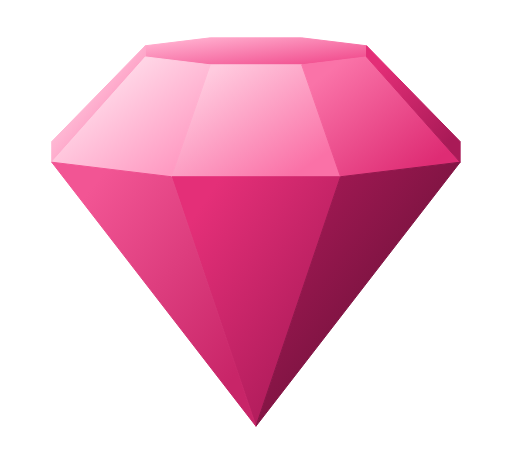
t = 0.00 s
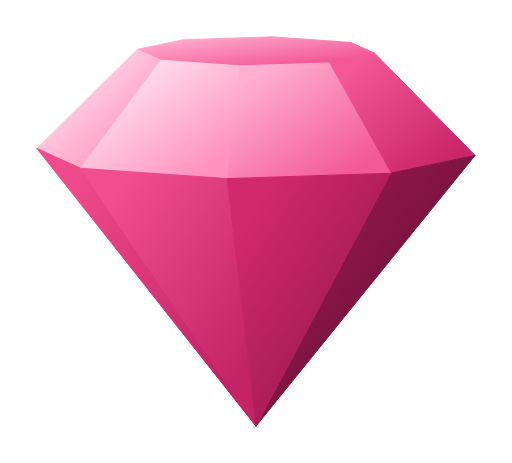
t = 1.67 s
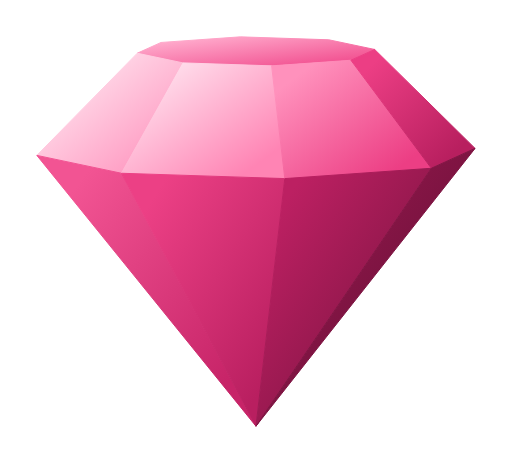
t = 3.33 s
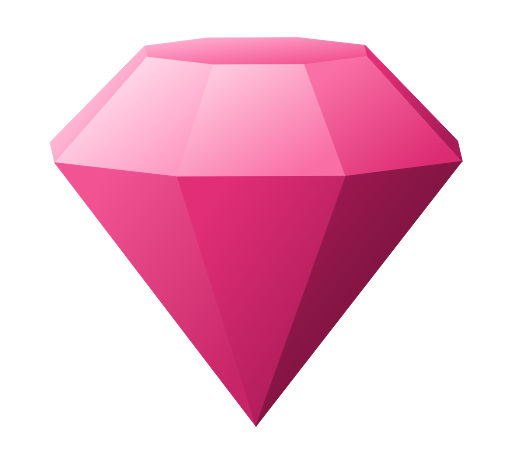
t = 5.05 s
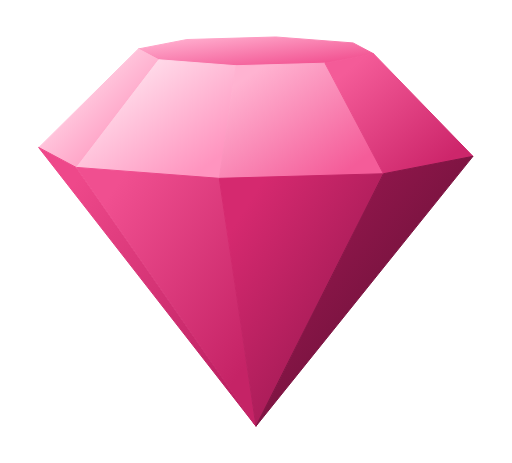
t = 6.61 s
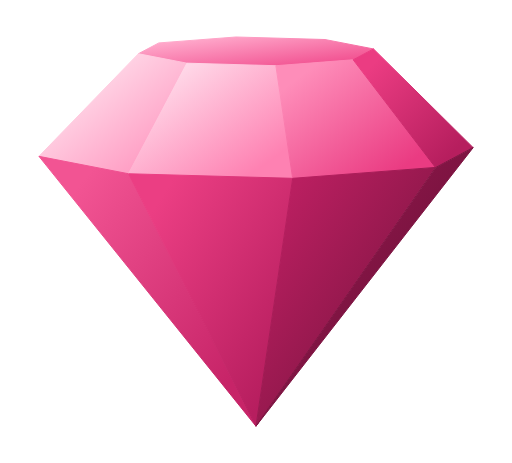
t = 8.39 s

The animated SVG that drew these frames (rendered in a browser with its animation timeline set to each time). Animation: 65 SMIL elements (animate=65); one cycle of 10.00 s, repeats indefinitely.

<svg xmlns="http://www.w3.org/2000/svg" viewBox="-277.9 -251.9 555.9 502.7">
  <defs>
    <linearGradient id="gem-g0" x1="0.1438" y1="0.1491" x2="0.8562" y2="0.8509">
      <stop offset="0" stop-color="#ffa9cb"/>
      <stop offset="1" stop-color="#f25392"/>
    </linearGradient>
    <linearGradient id="gem-g1" x1="0.1438" y1="0.1491" x2="0.8562" y2="0.8509">
      <stop offset="0" stop-color="#ffcbdf"><animate attributeName="stop-color" dur="10s" repeatCount="indefinite" calcMode="linear" keyTimes="0;0.0417;0.0833;0.125;0.1667;0.2083;0.25;0.2681;0.2917;0.3333;0.375;0.4167;0.4583;0.5;0.5417;0.5833;0.625;0.6667;0.7083;0.7319;0.75;0.7917;0.8333;0.875;0.9167;0.9583;1" values="#ffcbdf;#ffafcf;#ff91bc;#fa73a8;#f35795;#ec3e84;#e32e77;#de2c74;#d82a71;#d2286e;#d1286d;#d62970;#df2d75;#ea377f;#f04f8f;#f86aa2;#ff86b6;#ffa5c9;#ffc2da;#ffd0e3;#ffdae9;#ffe6f0;#ffe6f0;#ffe6f0;#ffe6f0;#ffe0ed;#ffcbdf"/></stop>
      <stop offset="1" stop-color="#fa71a7"><animate attributeName="stop-color" dur="10s" repeatCount="indefinite" calcMode="linear" keyTimes="0;0.0417;0.0833;0.125;0.1667;0.2083;0.25;0.2681;0.2917;0.3333;0.375;0.4167;0.4583;0.5;0.5417;0.5833;0.625;0.6667;0.7083;0.7319;0.75;0.7917;0.8333;0.875;0.9167;0.9583;1" values="#fa71a7;#f35997;#ec3e84;#de2c74;#ca2569;#b81f5f;#a91a57;#a21954;#9c1850;#94174d;#93174c;#99174f;#a41954;#b31d5c;#c42366;#d72a71;#e9357d;#f15091;#f86aa2;#fb76ab;#fd7eb0;#ff8fbb;#ff99c1;#ff9ac2;#ff93be;#ff84b4;#fa71a7"/></stop>
    </linearGradient>
    <linearGradient id="gem-g2" x1="0.1438" y1="0.1491" x2="0.8562" y2="0.8509">
      <stop offset="0" stop-color="#e42f78"><animate attributeName="stop-color" dur="10s" repeatCount="indefinite" calcMode="linear" keyTimes="0;0.0417;0.0833;0.125;0.1667;0.2083;0.2355;0.25;0.2917;0.3333;0.375;0.4167;0.4583;0.5;0.5417;0.5833;0.625;0.6667;0.7083;0.75;0.7645;0.7917;0.8333;0.875;0.9167;0.9583;1" values="#e42f78;#d2286e;#bc2062;#a51955;#9b1850;#9b1850;#9b1850;#9b1850;#9b1850;#9b1850;#9b1850;#9b1850;#9b1850;#9b1850;#9b1850;#9c1851;#b51e5e;#cb256a;#de2d75;#eb3a81;#ec4085;#ef4a8c;#f25493;#f25594;#f04e8f;#ec4085;#e42f78"/></stop>
      <stop offset="1" stop-color="#aa1a58"><animate attributeName="stop-color" dur="10s" repeatCount="indefinite" calcMode="linear" keyTimes="0;0.0417;0.0833;0.125;0.1667;0.2083;0.2355;0.25;0.2917;0.3333;0.375;0.4167;0.4583;0.5;0.5417;0.5833;0.625;0.6667;0.7083;0.75;0.7645;0.7917;0.8333;0.875;0.9167;0.9583;1" values="#aa1a58;#94174d;#7a1340;#621034;#621034;#621034;#621034;#621034;#621034;#621034;#621034;#621034;#621034;#621034;#621034;#621034;#72123c;#8c1648;#a31954;#b51e5d;#ba1f60;#c12264;#c72468;#c82568;#c42366;#b91f60;#aa1a58"/></stop>
    </linearGradient>
    <linearGradient id="gem-g3" x1="0.1438" y1="0.1491" x2="0.8562" y2="0.8509">
      <stop offset="0" stop-color="#fa73a8"><animate attributeName="stop-color" dur="10s" repeatCount="indefinite" calcMode="linear" keyTimes="0;0.0417;0.0833;0.125;0.1431;0.1667;0.2083;0.25;0.2917;0.3333;0.375;0.4167;0.4583;0.5;0.5417;0.5833;0.6069;0.625;0.6667;0.7083;0.75;0.7917;0.8333;0.875;0.9167;0.9583;1" values="#fa73a8;#f35795;#ec3e84;#e32e77;#de2c74;#d82a71;#d2286e;#d1286d;#d62970;#df2d75;#ea377f;#f04f8f;#f86aa2;#ff86b6;#ffa5c9;#ffc2da;#ffd0e3;#ffdae9;#ffe6f0;#ffe6f0;#ffe6f0;#ffe6f0;#ffe0ed;#ffcbdf;#ffafcf;#ff91bc;#fa73a8"/></stop>
      <stop offset="1" stop-color="#de2c74"><animate attributeName="stop-color" dur="10s" repeatCount="indefinite" calcMode="linear" keyTimes="0;0.0417;0.0833;0.125;0.1431;0.1667;0.2083;0.25;0.2917;0.3333;0.375;0.4167;0.4583;0.5;0.5417;0.5833;0.6069;0.625;0.6667;0.7083;0.75;0.7917;0.8333;0.875;0.9167;0.9583;1" values="#de2c74;#ca2569;#b81f5f;#a91a57;#a21954;#9c1850;#94174d;#93174c;#99174f;#a41954;#b31d5c;#c42366;#d72a71;#e9357d;#f15091;#f86aa2;#fb76ab;#fd7eb0;#ff8fbb;#ff99c1;#ff9ac2;#ff93be;#ff84b4;#fa71a7;#f35997;#ec3e84;#de2c74"/></stop>
    </linearGradient>
    <linearGradient id="gem-g4" x1="0.1438" y1="0.1491" x2="0.8562" y2="0.8509">
      <stop offset="0" stop-color="#a51955"><animate attributeName="stop-color" dur="10s" repeatCount="indefinite" calcMode="linear" keyTimes="0;0.0417;0.0833;0.1105;0.125;0.1667;0.2083;0.25;0.2917;0.3333;0.375;0.4167;0.4583;0.5;0.5417;0.5833;0.625;0.6395;0.6667;0.7083;0.75;0.7917;0.8333;0.875;0.9167;0.9583;1" values="#a51955;#9b1850;#9b1850;#9b1850;#9b1850;#9b1850;#9b1850;#9b1850;#9b1850;#9b1850;#9b1850;#9b1850;#9c1851;#b51e5e;#cb256a;#de2d75;#eb3a81;#ec4085;#ef4a8c;#f25493;#f25594;#f04e8f;#ec4085;#e42f78;#d2286e;#bc2062;#a51955"/></stop>
      <stop offset="1" stop-color="#621034"><animate attributeName="stop-color" dur="10s" repeatCount="indefinite" calcMode="linear" keyTimes="0;0.0417;0.0833;0.1105;0.125;0.1667;0.2083;0.25;0.2917;0.3333;0.375;0.4167;0.4583;0.5;0.5417;0.5833;0.625;0.6395;0.6667;0.7083;0.75;0.7917;0.8333;0.875;0.9167;0.9583;1" values="#621034;#621034;#621034;#621034;#621034;#621034;#621034;#621034;#621034;#621034;#621034;#621034;#621034;#72123c;#8c1648;#a31954;#b51e5d;#ba1f60;#c12264;#c72468;#c82568;#c42366;#b91f60;#aa1a58;#94174d;#7a1340;#621034"/></stop>
    </linearGradient>
    <linearGradient id="gem-g5" x1="0.1438" y1="0.1491" x2="0.8562" y2="0.8509">
      <stop offset="0" stop-color="#e32e77"><animate attributeName="stop-color" dur="10s" repeatCount="indefinite" calcMode="linear" keyTimes="0;0.0181;0.0417;0.0833;0.125;0.1667;0.2083;0.25;0.2917;0.3333;0.375;0.4167;0.4583;0.4819;0.5;0.5417;0.5833;0.625;0.6667;0.7083;0.75;0.7917;0.8333;0.875;0.9167;0.9583;1" values="#e32e77;#de2c74;#d82a71;#d2286e;#d1286d;#d62970;#df2d75;#ea377f;#f04f8f;#f86aa2;#ff86b6;#ffa5c9;#ffc2da;#ffd0e3;#ffdae9;#ffe6f0;#ffe6f0;#ffe6f0;#ffe6f0;#ffe0ed;#ffcbdf;#ffafcf;#ff91bc;#fa73a8;#f35795;#ec3e84;#e32e77"/></stop>
      <stop offset="1" stop-color="#a91a57"><animate attributeName="stop-color" dur="10s" repeatCount="indefinite" calcMode="linear" keyTimes="0;0.0181;0.0417;0.0833;0.125;0.1667;0.2083;0.25;0.2917;0.3333;0.375;0.4167;0.4583;0.4819;0.5;0.5417;0.5833;0.625;0.6667;0.7083;0.75;0.7917;0.8333;0.875;0.9167;0.9583;1" values="#a91a57;#a21954;#9c1850;#94174d;#93174c;#99174f;#a41954;#b31d5c;#c42366;#d72a71;#e9357d;#f15091;#f86aa2;#fb76ab;#fd7eb0;#ff8fbb;#ff99c1;#ff9ac2;#ff93be;#ff84b4;#fa71a7;#f35997;#ec3e84;#de2c74;#ca2569;#b81f5f;#a91a57"/></stop>
    </linearGradient>
    <linearGradient id="gem-g6" x1="0.1438" y1="0.1491" x2="0.8562" y2="0.8509">
      <stop offset="0" stop-color="#9b1850"><animate attributeName="stop-color" dur="10s" repeatCount="indefinite" calcMode="linear" keyTimes="0;0.0417;0.0833;0.125;0.1667;0.2083;0.25;0.2917;0.3333;0.375;0.4167;0.4583;0.5;0.5145;0.5417;0.5833;0.625;0.6667;0.7083;0.75;0.7917;0.8333;0.875;0.9167;0.9583;0.9855;1" values="#9b1850;#9b1850;#9b1850;#9b1850;#9b1850;#9b1850;#9b1850;#9b1850;#9c1851;#b51e5e;#cb256a;#de2d75;#eb3a81;#ec4085;#ef4a8c;#f25493;#f25594;#f04e8f;#ec4085;#e42f78;#d2286e;#bc2062;#a51955;#9b1850;#9b1850;#9b1850;#9b1850"/></stop>
      <stop offset="1" stop-color="#621034"><animate attributeName="stop-color" dur="10s" repeatCount="indefinite" calcMode="linear" keyTimes="0;0.0417;0.0833;0.125;0.1667;0.2083;0.25;0.2917;0.3333;0.375;0.4167;0.4583;0.5;0.5145;0.5417;0.5833;0.625;0.6667;0.7083;0.75;0.7917;0.8333;0.875;0.9167;0.9583;0.9855;1" values="#621034;#621034;#621034;#621034;#621034;#621034;#621034;#621034;#621034;#72123c;#8c1648;#a31954;#b51e5d;#ba1f60;#c12264;#c72468;#c82568;#c42366;#b91f60;#aa1a58;#94174d;#7a1340;#621034;#621034;#621034;#621034;#621034"/></stop>
    </linearGradient>
    <linearGradient id="gem-g7" x1="0.1438" y1="0.1491" x2="0.8562" y2="0.8509">
      <stop offset="0" stop-color="#d1286d"><animate attributeName="stop-color" dur="10s" repeatCount="indefinite" calcMode="linear" keyTimes="0;0.0417;0.0833;0.125;0.1667;0.2083;0.25;0.2917;0.3333;0.3569;0.375;0.4167;0.4583;0.5;0.5417;0.5833;0.625;0.6667;0.7083;0.75;0.7917;0.8333;0.875;0.8931;0.9167;0.9583;1" values="#d1286d;#d62970;#df2d75;#ea377f;#f04f8f;#f86aa2;#ff86b6;#ffa5c9;#ffc2da;#ffd0e3;#ffdae9;#ffe6f0;#ffe6f0;#ffe6f0;#ffe6f0;#ffe0ed;#ffcbdf;#ffafcf;#ff91bc;#fa73a8;#f35795;#ec3e84;#e32e77;#de2c74;#d82a71;#d2286e;#d1286d"/></stop>
      <stop offset="1" stop-color="#93174c"><animate attributeName="stop-color" dur="10s" repeatCount="indefinite" calcMode="linear" keyTimes="0;0.0417;0.0833;0.125;0.1667;0.2083;0.25;0.2917;0.3333;0.3569;0.375;0.4167;0.4583;0.5;0.5417;0.5833;0.625;0.6667;0.7083;0.75;0.7917;0.8333;0.875;0.8931;0.9167;0.9583;1" values="#93174c;#99174f;#a41954;#b31d5c;#c42366;#d72a71;#e9357d;#f15091;#f86aa2;#fb76ab;#fd7eb0;#ff8fbb;#ff99c1;#ff9ac2;#ff93be;#ff84b4;#fa71a7;#f35997;#ec3e84;#de2c74;#ca2569;#b81f5f;#a91a57;#a21954;#9c1850;#94174d;#93174c"/></stop>
    </linearGradient>
    <linearGradient id="gem-g8" x1="0.1438" y1="0.1491" x2="0.8562" y2="0.8509">
      <stop offset="0" stop-color="#9b1850"><animate attributeName="stop-color" dur="10s" repeatCount="indefinite" calcMode="linear" keyTimes="0;0.0417;0.0833;0.125;0.1667;0.2083;0.25;0.2917;0.3333;0.375;0.3895;0.4167;0.4583;0.5;0.5417;0.5833;0.625;0.6667;0.7083;0.75;0.7917;0.8333;0.8605;0.875;0.9167;0.9583;1" values="#9b1850;#9b1850;#9b1850;#9b1850;#9b1850;#9c1851;#b51e5e;#cb256a;#de2d75;#eb3a81;#ec4085;#ef4a8c;#f25493;#f25594;#f04e8f;#ec4085;#e42f78;#d2286e;#bc2062;#a51955;#9b1850;#9b1850;#9b1850;#9b1850;#9b1850;#9b1850;#9b1850"/></stop>
      <stop offset="1" stop-color="#621034"><animate attributeName="stop-color" dur="10s" repeatCount="indefinite" calcMode="linear" keyTimes="0;0.0417;0.0833;0.125;0.1667;0.2083;0.25;0.2917;0.3333;0.375;0.3895;0.4167;0.4583;0.5;0.5417;0.5833;0.625;0.6667;0.7083;0.75;0.7917;0.8333;0.8605;0.875;0.9167;0.9583;1" values="#621034;#621034;#621034;#621034;#621034;#621034;#72123c;#8c1648;#a31954;#b51e5d;#ba1f60;#c12264;#c72468;#c82568;#c42366;#b91f60;#aa1a58;#94174d;#7a1340;#621034;#621034;#621034;#621034;#621034;#621034;#621034;#621034"/></stop>
    </linearGradient>
    <linearGradient id="gem-g9" x1="0.1438" y1="0.1491" x2="0.8562" y2="0.8509">
      <stop offset="0" stop-color="#ea377f"><animate attributeName="stop-color" dur="10s" repeatCount="indefinite" calcMode="linear" keyTimes="0;0.0417;0.0833;0.125;0.1667;0.2083;0.2319;0.25;0.2917;0.3333;0.375;0.4167;0.4583;0.5;0.5417;0.5833;0.625;0.6667;0.7083;0.75;0.7681;0.7917;0.8333;0.875;0.9167;0.9583;1" values="#ea377f;#f04f8f;#f86aa2;#ff86b6;#ffa5c9;#ffc2da;#ffd0e3;#ffdae9;#ffe6f0;#ffe6f0;#ffe6f0;#ffe6f0;#ffe0ed;#ffcbdf;#ffafcf;#ff91bc;#fa73a8;#f35795;#ec3e84;#e32e77;#de2c74;#d82a71;#d2286e;#d1286d;#d62970;#df2d75;#ea377f"/></stop>
      <stop offset="1" stop-color="#b31d5c"><animate attributeName="stop-color" dur="10s" repeatCount="indefinite" calcMode="linear" keyTimes="0;0.0417;0.0833;0.125;0.1667;0.2083;0.2319;0.25;0.2917;0.3333;0.375;0.4167;0.4583;0.5;0.5417;0.5833;0.625;0.6667;0.7083;0.75;0.7681;0.7917;0.8333;0.875;0.9167;0.9583;1" values="#b31d5c;#c42366;#d72a71;#e9357d;#f15091;#f86aa2;#fb76ab;#fd7eb0;#ff8fbb;#ff99c1;#ff9ac2;#ff93be;#ff84b4;#fa71a7;#f35997;#ec3e84;#de2c74;#ca2569;#b81f5f;#a91a57;#a21954;#9c1850;#94174d;#93174c;#99174f;#a41954;#b31d5c"/></stop>
    </linearGradient>
    <linearGradient id="gem-g10" x1="0.1438" y1="0.1491" x2="0.8562" y2="0.8509">
      <stop offset="0" stop-color="#9b1850"><animate attributeName="stop-color" dur="10s" repeatCount="indefinite" calcMode="linear" keyTimes="0;0.0417;0.0833;0.125;0.1667;0.2083;0.25;0.2645;0.2917;0.3333;0.375;0.4167;0.4583;0.5;0.5417;0.5833;0.625;0.6667;0.7083;0.7355;0.75;0.7917;0.8333;0.875;0.9167;0.9583;1" values="#9b1850;#9b1850;#9c1851;#b51e5e;#cb256a;#de2d75;#eb3a81;#ec4085;#ef4a8c;#f25493;#f25594;#f04e8f;#ec4085;#e42f78;#d2286e;#bc2062;#a51955;#9b1850;#9b1850;#9b1850;#9b1850;#9b1850;#9b1850;#9b1850;#9b1850;#9b1850;#9b1850"/></stop>
      <stop offset="1" stop-color="#621034"><animate attributeName="stop-color" dur="10s" repeatCount="indefinite" calcMode="linear" keyTimes="0;0.0417;0.0833;0.125;0.1667;0.2083;0.25;0.2645;0.2917;0.3333;0.375;0.4167;0.4583;0.5;0.5417;0.5833;0.625;0.6667;0.7083;0.7355;0.75;0.7917;0.8333;0.875;0.9167;0.9583;1" values="#621034;#621034;#621034;#72123c;#8c1648;#a31954;#b51e5d;#ba1f60;#c12264;#c72468;#c82568;#c42366;#b91f60;#aa1a58;#94174d;#7a1340;#621034;#621034;#621034;#621034;#621034;#621034;#621034;#621034;#621034;#621034;#621034"/></stop>
    </linearGradient>
    <linearGradient id="gem-g11" x1="0.1438" y1="0.1491" x2="0.8562" y2="0.8509">
      <stop offset="0" stop-color="#ff86b6"><animate attributeName="stop-color" dur="10s" repeatCount="indefinite" calcMode="linear" keyTimes="0;0.0417;0.0833;0.1069;0.125;0.1667;0.2083;0.25;0.2917;0.3333;0.375;0.4167;0.4583;0.5;0.5417;0.5833;0.625;0.6431;0.6667;0.7083;0.75;0.7917;0.8333;0.875;0.9167;0.9583;1" values="#ff86b6;#ffa5c9;#ffc2da;#ffd0e3;#ffdae9;#ffe6f0;#ffe6f0;#ffe6f0;#ffe6f0;#ffe0ed;#ffcbdf;#ffafcf;#ff91bc;#fa73a8;#f35795;#ec3e84;#e32e77;#de2c74;#d82a71;#d2286e;#d1286d;#d62970;#df2d75;#ea377f;#f04f8f;#f86aa2;#ff86b6"/></stop>
      <stop offset="1" stop-color="#e9357d"><animate attributeName="stop-color" dur="10s" repeatCount="indefinite" calcMode="linear" keyTimes="0;0.0417;0.0833;0.1069;0.125;0.1667;0.2083;0.25;0.2917;0.3333;0.375;0.4167;0.4583;0.5;0.5417;0.5833;0.625;0.6431;0.6667;0.7083;0.75;0.7917;0.8333;0.875;0.9167;0.9583;1" values="#e9357d;#f15091;#f86aa2;#fb76ab;#fd7eb0;#ff8fbb;#ff99c1;#ff9ac2;#ff93be;#ff84b4;#fa71a7;#f35997;#ec3e84;#de2c74;#ca2569;#b81f5f;#a91a57;#a21954;#9c1850;#94174d;#93174c;#99174f;#a41954;#b31d5c;#c42366;#d72a71;#e9357d"/></stop>
    </linearGradient>
    <linearGradient id="gem-g12" x1="0.1438" y1="0.1491" x2="0.8562" y2="0.8509">
      <stop offset="0" stop-color="#b51e5e"><animate attributeName="stop-color" dur="10s" repeatCount="indefinite" calcMode="linear" keyTimes="0;0.0417;0.0833;0.125;0.1395;0.1667;0.2083;0.25;0.2917;0.3333;0.375;0.4167;0.4583;0.5;0.5417;0.5833;0.6105;0.625;0.6667;0.7083;0.75;0.7917;0.8333;0.875;0.9167;0.9583;1" values="#b51e5e;#cb256a;#de2d75;#eb3a81;#ec4085;#ef4a8c;#f25493;#f25594;#f04e8f;#ec4085;#e42f78;#d2286e;#bc2062;#a51955;#9b1850;#9b1850;#9b1850;#9b1850;#9b1850;#9b1850;#9b1850;#9b1850;#9b1850;#9b1850;#9b1850;#9c1851;#b51e5e"/></stop>
      <stop offset="1" stop-color="#72123c"><animate attributeName="stop-color" dur="10s" repeatCount="indefinite" calcMode="linear" keyTimes="0;0.0417;0.0833;0.125;0.1395;0.1667;0.2083;0.25;0.2917;0.3333;0.375;0.4167;0.4583;0.5;0.5417;0.5833;0.6105;0.625;0.6667;0.7083;0.75;0.7917;0.8333;0.875;0.9167;0.9583;1" values="#72123c;#8c1648;#a31954;#b51e5d;#ba1f60;#c12264;#c72468;#c82568;#c42366;#b91f60;#aa1a58;#94174d;#7a1340;#621034;#621034;#621034;#621034;#621034;#621034;#621034;#621034;#621034;#621034;#621034;#621034;#621034;#72123c"/></stop>
    </linearGradient>
    <linearGradient id="gem-g13" x1="0.1438" y1="0.1491" x2="0.8562" y2="0.8509">
      <stop offset="0" stop-color="#ffdae9"><animate attributeName="stop-color" dur="10s" repeatCount="indefinite" calcMode="linear" keyTimes="0;0.0417;0.0833;0.125;0.1667;0.2083;0.25;0.2917;0.3333;0.375;0.4167;0.4583;0.5;0.5181;0.5417;0.5833;0.625;0.6667;0.7083;0.75;0.7917;0.8333;0.875;0.9167;0.9583;0.9819;1" values="#ffdae9;#ffe6f0;#ffe6f0;#ffe6f0;#ffe6f0;#ffe0ed;#ffcbdf;#ffafcf;#ff91bc;#fa73a8;#f35795;#ec3e84;#e32e77;#de2c74;#d82a71;#d2286e;#d1286d;#d62970;#df2d75;#ea377f;#f04f8f;#f86aa2;#ff86b6;#ffa5c9;#ffc2da;#ffd0e3;#ffdae9"/></stop>
      <stop offset="1" stop-color="#fd7eb0"><animate attributeName="stop-color" dur="10s" repeatCount="indefinite" calcMode="linear" keyTimes="0;0.0417;0.0833;0.125;0.1667;0.2083;0.25;0.2917;0.3333;0.375;0.4167;0.4583;0.5;0.5181;0.5417;0.5833;0.625;0.6667;0.7083;0.75;0.7917;0.8333;0.875;0.9167;0.9583;0.9819;1" values="#fd7eb0;#ff8fbb;#ff99c1;#ff9ac2;#ff93be;#ff84b4;#fa71a7;#f35997;#ec3e84;#de2c74;#ca2569;#b81f5f;#a91a57;#a21954;#9c1850;#94174d;#93174c;#99174f;#a41954;#b31d5c;#c42366;#d72a71;#e9357d;#f15091;#f86aa2;#fb76ab;#fd7eb0"/></stop>
    </linearGradient>
    <linearGradient id="gem-g14" x1="0.1438" y1="0.1491" x2="0.8562" y2="0.8509">
      <stop offset="0" stop-color="#eb3a81"><animate attributeName="stop-color" dur="10s" repeatCount="indefinite" calcMode="linear" keyTimes="0;0.0145;0.0417;0.0833;0.125;0.1667;0.2083;0.25;0.2917;0.3333;0.375;0.4167;0.4583;0.4855;0.5;0.5417;0.5833;0.625;0.6667;0.7083;0.75;0.7917;0.8333;0.875;0.9167;0.9583;1" values="#eb3a81;#ec4085;#ef4a8c;#f25493;#f25594;#f04e8f;#ec4085;#e42f78;#d2286e;#bc2062;#a51955;#9b1850;#9b1850;#9b1850;#9b1850;#9b1850;#9b1850;#9b1850;#9b1850;#9b1850;#9b1850;#9b1850;#9c1851;#b51e5e;#cb256a;#de2d75;#eb3a81"/></stop>
      <stop offset="1" stop-color="#b51e5d"><animate attributeName="stop-color" dur="10s" repeatCount="indefinite" calcMode="linear" keyTimes="0;0.0145;0.0417;0.0833;0.125;0.1667;0.2083;0.25;0.2917;0.3333;0.375;0.4167;0.4583;0.4855;0.5;0.5417;0.5833;0.625;0.6667;0.7083;0.75;0.7917;0.8333;0.875;0.9167;0.9583;1" values="#b51e5d;#ba1f60;#c12264;#c72468;#c82568;#c42366;#b91f60;#aa1a58;#94174d;#7a1340;#621034;#621034;#621034;#621034;#621034;#621034;#621034;#621034;#621034;#621034;#621034;#621034;#621034;#72123c;#8c1648;#a31954;#b51e5d"/></stop>
    </linearGradient>
    <linearGradient id="gem-g15" x1="0.1438" y1="0.1491" x2="0.8562" y2="0.8509">
      <stop offset="0" stop-color="#ffe6f0"><animate attributeName="stop-color" dur="10s" repeatCount="indefinite" calcMode="linear" keyTimes="0;0.0417;0.0833;0.125;0.1667;0.2083;0.25;0.2917;0.3333;0.375;0.3931;0.4167;0.4583;0.5;0.5417;0.5833;0.625;0.6667;0.7083;0.75;0.7917;0.8333;0.8569;0.875;0.9167;0.9583;1" values="#ffe6f0;#ffe6f0;#ffe0ed;#ffcbdf;#ffafcf;#ff91bc;#fa73a8;#f35795;#ec3e84;#e32e77;#de2c74;#d82a71;#d2286e;#d1286d;#d62970;#df2d75;#ea377f;#f04f8f;#f86aa2;#ff86b6;#ffa5c9;#ffc2da;#ffd0e3;#ffdae9;#ffe6f0;#ffe6f0;#ffe6f0"/></stop>
      <stop offset="1" stop-color="#ff9ac2"><animate attributeName="stop-color" dur="10s" repeatCount="indefinite" calcMode="linear" keyTimes="0;0.0417;0.0833;0.125;0.1667;0.2083;0.25;0.2917;0.3333;0.375;0.3931;0.4167;0.4583;0.5;0.5417;0.5833;0.625;0.6667;0.7083;0.75;0.7917;0.8333;0.8569;0.875;0.9167;0.9583;1" values="#ff9ac2;#ff93be;#ff84b4;#fa71a7;#f35997;#ec3e84;#de2c74;#ca2569;#b81f5f;#a91a57;#a21954;#9c1850;#94174d;#93174c;#99174f;#a41954;#b31d5c;#c42366;#d72a71;#e9357d;#f15091;#f86aa2;#fb76ab;#fd7eb0;#ff8fbb;#ff99c1;#ff9ac2"/></stop>
    </linearGradient>
    <linearGradient id="gem-g16" x1="0.1438" y1="0.1491" x2="0.8562" y2="0.8509">
      <stop offset="0" stop-color="#f25594"><animate attributeName="stop-color" dur="10s" repeatCount="indefinite" calcMode="linear" keyTimes="0;0.0417;0.0833;0.125;0.1667;0.2083;0.25;0.2917;0.3333;0.3605;0.375;0.4167;0.4583;0.5;0.5417;0.5833;0.625;0.6667;0.7083;0.75;0.7917;0.8333;0.875;0.8895;0.9167;0.9583;1" values="#f25594;#f04e8f;#ec4085;#e42f78;#d2286e;#bc2062;#a51955;#9b1850;#9b1850;#9b1850;#9b1850;#9b1850;#9b1850;#9b1850;#9b1850;#9b1850;#9b1850;#9b1850;#9c1851;#b51e5e;#cb256a;#de2d75;#eb3a81;#ec4085;#ef4a8c;#f25493;#f25594"/></stop>
      <stop offset="1" stop-color="#c82568"><animate attributeName="stop-color" dur="10s" repeatCount="indefinite" calcMode="linear" keyTimes="0;0.0417;0.0833;0.125;0.1667;0.2083;0.25;0.2917;0.3333;0.3605;0.375;0.4167;0.4583;0.5;0.5417;0.5833;0.625;0.6667;0.7083;0.75;0.7917;0.8333;0.875;0.8895;0.9167;0.9583;1" values="#c82568;#c42366;#b91f60;#aa1a58;#94174d;#7a1340;#621034;#621034;#621034;#621034;#621034;#621034;#621034;#621034;#621034;#621034;#621034;#621034;#621034;#72123c;#8c1648;#a31954;#b51e5d;#ba1f60;#c12264;#c72468;#c82568"/></stop>
    </linearGradient>
  </defs>
  <path fill="url(#gem-g0)" stroke="url(#gem-g0)" stroke-width="1" stroke-linejoin="round" vector-effect="non-scaling-stroke" d="M49.7 -181.5 L120.1 -190.1 L120.1 -202.2 L49.7 -210.8 L-49.7 -210.8 L-120.1 -202.2 L-120.1 -190.1 L-49.7 -181.5 Z"><animate attributeName="d" dur="10s" repeatCount="indefinite" calcMode="linear" values="M49.7 -181.5 L120.1 -190.1 L120.1 -202.2 L49.7 -210.8 L-49.7 -210.8 L-120.1 -202.2 L-120.1 -190.1 L-49.7 -181.5 Z;M79.1 -183.6 L128.9 -194.1 L103.1 -205.8 L17 -211.9 L-79.1 -208.7 L-128.9 -198.2 L-103.1 -186.5 L-17 -180.4 Z;M103.1 -186.5 L128.9 -198.2 L79.1 -208.7 L-17 -211.9 L-103.1 -205.8 L-128.9 -194.1 L-79.1 -183.6 L17 -180.4 Z;M120.1 -190.1 L120.1 -202.2 L49.7 -210.8 L-49.7 -210.8 L-120.1 -202.2 L-120.1 -190.1 L-49.7 -181.5 L49.7 -181.5 Z;M128.9 -194.1 L103.1 -205.8 L17 -211.9 L-79.1 -208.7 L-128.9 -198.2 L-103.1 -186.5 L-17 -180.4 L79.1 -183.6 Z;M128.9 -198.2 L79.1 -208.7 L-17 -211.9 L-103.1 -205.8 L-128.9 -194.1 L-79.1 -183.6 L17 -180.4 L103.1 -186.5 Z;M120.1 -202.2 L49.7 -210.8 L-49.7 -210.8 L-120.1 -202.2 L-120.1 -190.1 L-49.7 -181.5 L49.7 -181.5 L120.1 -190.1 Z;M103.1 -205.8 L17 -211.9 L-79.1 -208.7 L-128.9 -198.2 L-103.1 -186.5 L-17 -180.4 L79.1 -183.6 L128.9 -194.1 Z;M79.1 -208.7 L-17 -211.9 L-103.1 -205.8 L-128.9 -194.1 L-79.1 -183.6 L17 -180.4 L103.1 -186.5 L128.9 -198.2 Z;M49.7 -210.8 L-49.7 -210.8 L-120.1 -202.2 L-120.1 -190.1 L-49.7 -181.5 L49.7 -181.5 L120.1 -190.1 L120.1 -202.2 Z;M17 -211.9 L-79.1 -208.7 L-128.9 -198.2 L-103.1 -186.5 L-17 -180.4 L79.1 -183.6 L128.9 -194.1 L103.1 -205.8 Z;M-17 -211.9 L-103.1 -205.8 L-128.9 -194.1 L-79.1 -183.6 L17 -180.4 L103.1 -186.5 L128.9 -198.2 L79.1 -208.7 Z;M-49.7 -210.8 L-120.1 -202.2 L-120.1 -190.1 L-49.7 -181.5 L49.7 -181.5 L120.1 -190.1 L120.1 -202.2 L49.7 -210.8 Z;M-79.1 -208.7 L-128.9 -198.2 L-103.1 -186.5 L-17 -180.4 L79.1 -183.6 L128.9 -194.1 L103.1 -205.8 L17 -211.9 Z;M-103.1 -205.8 L-128.9 -194.1 L-79.1 -183.6 L17 -180.4 L103.1 -186.5 L128.9 -198.2 L79.1 -208.7 L-17 -211.9 Z;M-120.1 -202.2 L-120.1 -190.1 L-49.7 -181.5 L49.7 -181.5 L120.1 -190.1 L120.1 -202.2 L49.7 -210.8 L-49.7 -210.8 Z;M-128.9 -198.2 L-103.1 -186.5 L-17 -180.4 L79.1 -183.6 L128.9 -194.1 L103.1 -205.8 L17 -211.9 L-79.1 -208.7 Z;M-128.9 -194.1 L-79.1 -183.6 L17 -180.4 L103.1 -186.5 L128.9 -198.2 L79.1 -208.7 L-17 -211.9 L-103.1 -205.8 Z;M-120.1 -190.1 L-49.7 -181.5 L49.7 -181.5 L120.1 -190.1 L120.1 -202.2 L49.7 -210.8 L-49.7 -210.8 L-120.1 -202.2 Z;M-103.1 -186.5 L-17 -180.4 L79.1 -183.6 L128.9 -194.1 L103.1 -205.8 L17 -211.9 L-79.1 -208.7 L-128.9 -198.2 Z;M-79.1 -183.6 L17 -180.4 L103.1 -186.5 L128.9 -198.2 L79.1 -208.7 L-17 -211.9 L-103.1 -205.8 L-128.9 -194.1 Z;M-49.7 -181.5 L49.7 -181.5 L120.1 -190.1 L120.1 -202.2 L49.7 -210.8 L-49.7 -210.8 L-120.1 -202.2 L-120.1 -190.1 Z;M-17 -180.4 L79.1 -183.6 L128.9 -194.1 L103.1 -205.8 L17 -211.9 L-79.1 -208.7 L-128.9 -198.2 L-103.1 -186.5 Z;M17 -180.4 L103.1 -186.5 L128.9 -198.2 L79.1 -208.7 L-17 -211.9 L-103.1 -205.8 L-128.9 -194.1 L-79.1 -183.6 Z;M49.7 -181.5 L120.1 -190.1 L120.1 -202.2 L49.7 -210.8 L-49.7 -210.8 L-120.1 -202.2 L-120.1 -190.1 L-49.7 -181.5 Z"/></path>
  <path fill="url(#gem-g1)" stroke="url(#gem-g1)" stroke-width="1" stroke-linejoin="round" vector-effect="non-scaling-stroke" d="M-49.7 -181.5 L49.7 -181.5 L91.8 -60 L-91.8 -60 Z"><animate attributeName="d" dur="10s" repeatCount="indefinite" calcMode="linear" keyTimes="0;0.0417;0.0833;0.125;0.1667;0.2083;0.25;0.2681;0.2917;0.3333;0.375;0.4167;0.4583;0.5;0.5417;0.5833;0.625;0.6667;0.7083;0.7319;0.75;0.7917;0.8333;0.875;0.9167;0.9583;1" values="M-49.7 -181.5 L49.7 -181.5 L91.8 -60 L-91.8 -60 Z;M-17 -180.4 L79.1 -183.6 L146.1 -63.8 L-31.3 -58 Z;M17 -180.4 L103.1 -186.5 L190.4 -69.2 L31.3 -58 Z;M49.7 -181.5 L120.1 -190.1 L221.7 -75.8 L91.8 -60 Z;M79.1 -183.6 L128.9 -194.1 L237.9 -83.2 L146.1 -63.8 Z;M103.1 -186.5 L128.9 -198.2 L237.9 -90.8 L190.4 -69.2 Z;M120.1 -190.1 L120.1 -202.2 L221.7 -98.2 L221.7 -75.8 Z;M125 -191.8 L113.7 -203.8 L209.9 -101.2 L230.7 -78.9 Z;M125 -191.8 L113.7 -203.8 L209.9 -101.2 L230.7 -78.9 Z;M125 -191.8 L113.7 -203.8 L209.9 -101.2 L230.7 -78.9 Z;M125 -191.8 L113.7 -203.8 L209.9 -101.2 L230.7 -78.9 Z;M125 -191.8 L113.7 -203.8 L209.9 -101.2 L230.7 -78.9 Z;M125 -191.8 L113.7 -203.8 L209.9 -101.2 L230.7 -78.9 Z;M125 -191.8 L113.7 -203.8 L209.9 -101.2 L230.7 -78.9 Z;M-113.7 -203.8 L-125 -191.8 L-230.7 -78.9 L-209.9 -101.2 Z;M-113.7 -203.8 L-125 -191.8 L-230.7 -78.9 L-209.9 -101.2 Z;M-113.7 -203.8 L-125 -191.8 L-230.7 -78.9 L-209.9 -101.2 Z;M-113.7 -203.8 L-125 -191.8 L-230.7 -78.9 L-209.9 -101.2 Z;M-113.7 -203.8 L-125 -191.8 L-230.7 -78.9 L-209.9 -101.2 Z;M-113.7 -203.8 L-125 -191.8 L-230.7 -78.9 L-209.9 -101.2 Z;M-120.1 -202.2 L-120.1 -190.1 L-221.7 -75.8 L-221.7 -98.2 Z;M-128.9 -198.2 L-103.1 -186.5 L-190.4 -69.2 L-237.9 -90.8 Z;M-128.9 -194.1 L-79.1 -183.6 L-146.1 -63.8 L-237.9 -83.2 Z;M-120.1 -190.1 L-49.7 -181.5 L-91.8 -60 L-221.7 -75.8 Z;M-103.1 -186.5 L-17 -180.4 L-31.3 -58 L-190.4 -69.2 Z;M-79.1 -183.6 L17 -180.4 L31.3 -58 L-146.1 -63.8 Z;M-49.7 -181.5 L49.7 -181.5 L91.8 -60 L-91.8 -60 Z"/><animate attributeName="visibility" dur="10s" repeatCount="indefinite" calcMode="discrete" keyTimes="0;0.2681;0.7319;1" values="visible;hidden;visible;visible"/></path>
  <path fill="url(#gem-g2)" stroke="url(#gem-g2)" stroke-width="1" stroke-linejoin="round" vector-effect="non-scaling-stroke" d="M-91.8 -60 L91.8 -60 L0 210.8 Z"><animate attributeName="d" dur="10s" repeatCount="indefinite" calcMode="linear" keyTimes="0;0.0417;0.0833;0.125;0.1667;0.2083;0.2355;0.25;0.2917;0.3333;0.375;0.4167;0.4583;0.5;0.5417;0.5833;0.625;0.6667;0.7083;0.75;0.7645;0.7917;0.8333;0.875;0.9167;0.9583;1" values="M-91.8 -60 L91.8 -60 L0 210.8 Z;M-31.3 -58 L146.1 -63.8 L0 210.8 Z;M31.3 -58 L190.4 -69.2 L0 210.8 Z;M91.8 -60 L221.7 -75.8 L0 210.8 Z;M146.1 -63.8 L237.9 -83.2 L0 210.8 Z;M190.4 -69.2 L237.9 -90.8 L0 210.8 Z;M212.5 -73.4 L229.2 -95.7 L0 210.8 Z;M212.5 -73.4 L229.2 -95.7 L0 210.8 Z;M212.5 -73.4 L229.2 -95.7 L0 210.8 Z;M212.5 -73.4 L229.2 -95.7 L0 210.8 Z;M212.5 -73.4 L229.2 -95.7 L0 210.8 Z;M212.5 -73.4 L229.2 -95.7 L0 210.8 Z;M212.5 -73.4 L229.2 -95.7 L0 210.8 Z;M212.5 -73.4 L229.2 -95.7 L0 210.8 Z;M-229.2 -95.7 L-212.5 -73.4 L0 210.8 Z;M-229.2 -95.7 L-212.5 -73.4 L0 210.8 Z;M-229.2 -95.7 L-212.5 -73.4 L0 210.8 Z;M-229.2 -95.7 L-212.5 -73.4 L0 210.8 Z;M-229.2 -95.7 L-212.5 -73.4 L0 210.8 Z;M-229.2 -95.7 L-212.5 -73.4 L0 210.8 Z;M-229.2 -95.7 L-212.5 -73.4 L0 210.8 Z;M-237.9 -90.8 L-190.4 -69.2 L0 210.8 Z;M-237.9 -83.2 L-146.1 -63.8 L0 210.8 Z;M-221.7 -75.8 L-91.8 -60 L0 210.8 Z;M-190.4 -69.2 L-31.3 -58 L0 210.8 Z;M-146.1 -63.8 L31.3 -58 L0 210.8 Z;M-91.8 -60 L91.8 -60 L0 210.8 Z"/><animate attributeName="visibility" dur="10s" repeatCount="indefinite" calcMode="discrete" keyTimes="0;0.2355;0.7645;1" values="visible;hidden;visible;visible"/></path>
  <path fill="url(#gem-g3)" stroke="url(#gem-g3)" stroke-width="1" stroke-linejoin="round" vector-effect="non-scaling-stroke" d="M49.7 -181.5 L120.1 -190.1 L221.7 -75.8 L91.8 -60 Z"><animate attributeName="d" dur="10s" repeatCount="indefinite" calcMode="linear" keyTimes="0;0.0417;0.0833;0.125;0.1431;0.1667;0.2083;0.25;0.2917;0.3333;0.375;0.4167;0.4583;0.5;0.5417;0.5833;0.6069;0.625;0.6667;0.7083;0.75;0.7917;0.8333;0.875;0.9167;0.9583;1" values="M49.7 -181.5 L120.1 -190.1 L221.7 -75.8 L91.8 -60 Z;M79.1 -183.6 L128.9 -194.1 L237.9 -83.2 L146.1 -63.8 Z;M103.1 -186.5 L128.9 -198.2 L237.9 -90.8 L190.4 -69.2 Z;M120.1 -190.1 L120.1 -202.2 L221.7 -98.2 L221.7 -75.8 Z;M125 -191.8 L113.7 -203.8 L209.9 -101.2 L230.7 -78.9 Z;M125 -191.8 L113.7 -203.8 L209.9 -101.2 L230.7 -78.9 Z;M125 -191.8 L113.7 -203.8 L209.9 -101.2 L230.7 -78.9 Z;M125 -191.8 L113.7 -203.8 L209.9 -101.2 L230.7 -78.9 Z;M125 -191.8 L113.7 -203.8 L209.9 -101.2 L230.7 -78.9 Z;M125 -191.8 L113.7 -203.8 L209.9 -101.2 L230.7 -78.9 Z;M125 -191.8 L113.7 -203.8 L209.9 -101.2 L230.7 -78.9 Z;M-113.7 -203.8 L-125 -191.8 L-230.7 -78.9 L-209.9 -101.2 Z;M-113.7 -203.8 L-125 -191.8 L-230.7 -78.9 L-209.9 -101.2 Z;M-113.7 -203.8 L-125 -191.8 L-230.7 -78.9 L-209.9 -101.2 Z;M-113.7 -203.8 L-125 -191.8 L-230.7 -78.9 L-209.9 -101.2 Z;M-113.7 -203.8 L-125 -191.8 L-230.7 -78.9 L-209.9 -101.2 Z;M-113.7 -203.8 L-125 -191.8 L-230.7 -78.9 L-209.9 -101.2 Z;M-120.1 -202.2 L-120.1 -190.1 L-221.7 -75.8 L-221.7 -98.2 Z;M-128.9 -198.2 L-103.1 -186.5 L-190.4 -69.2 L-237.9 -90.8 Z;M-128.9 -194.1 L-79.1 -183.6 L-146.1 -63.8 L-237.9 -83.2 Z;M-120.1 -190.1 L-49.7 -181.5 L-91.8 -60 L-221.7 -75.8 Z;M-103.1 -186.5 L-17 -180.4 L-31.3 -58 L-190.4 -69.2 Z;M-79.1 -183.6 L17 -180.4 L31.3 -58 L-146.1 -63.8 Z;M-49.7 -181.5 L49.7 -181.5 L91.8 -60 L-91.8 -60 Z;M-17 -180.4 L79.1 -183.6 L146.1 -63.8 L-31.3 -58 Z;M17 -180.4 L103.1 -186.5 L190.4 -69.2 L31.3 -58 Z;M49.7 -181.5 L120.1 -190.1 L221.7 -75.8 L91.8 -60 Z"/><animate attributeName="visibility" dur="10s" repeatCount="indefinite" calcMode="discrete" keyTimes="0;0.1431;0.6069;1" values="visible;hidden;visible;visible"/></path>
  <path fill="url(#gem-g4)" stroke="url(#gem-g4)" stroke-width="1" stroke-linejoin="round" vector-effect="non-scaling-stroke" d="M91.8 -60 L221.7 -75.8 L0 210.8 Z"><animate attributeName="d" dur="10s" repeatCount="indefinite" calcMode="linear" keyTimes="0;0.0417;0.0833;0.1105;0.125;0.1667;0.2083;0.25;0.2917;0.3333;0.375;0.4167;0.4583;0.5;0.5417;0.5833;0.625;0.6395;0.6667;0.7083;0.75;0.7917;0.8333;0.875;0.9167;0.9583;1" values="M91.8 -60 L221.7 -75.8 L0 210.8 Z;M146.1 -63.8 L237.9 -83.2 L0 210.8 Z;M190.4 -69.2 L237.9 -90.8 L0 210.8 Z;M212.5 -73.4 L229.2 -95.7 L0 210.8 Z;M212.5 -73.4 L229.2 -95.7 L0 210.8 Z;M212.5 -73.4 L229.2 -95.7 L0 210.8 Z;M212.5 -73.4 L229.2 -95.7 L0 210.8 Z;M212.5 -73.4 L229.2 -95.7 L0 210.8 Z;M212.5 -73.4 L229.2 -95.7 L0 210.8 Z;M212.5 -73.4 L229.2 -95.7 L0 210.8 Z;M212.5 -73.4 L229.2 -95.7 L0 210.8 Z;M-229.2 -95.7 L-212.5 -73.4 L0 210.8 Z;M-229.2 -95.7 L-212.5 -73.4 L0 210.8 Z;M-229.2 -95.7 L-212.5 -73.4 L0 210.8 Z;M-229.2 -95.7 L-212.5 -73.4 L0 210.8 Z;M-229.2 -95.7 L-212.5 -73.4 L0 210.8 Z;M-229.2 -95.7 L-212.5 -73.4 L0 210.8 Z;M-229.2 -95.7 L-212.5 -73.4 L0 210.8 Z;M-237.9 -90.8 L-190.4 -69.2 L0 210.8 Z;M-237.9 -83.2 L-146.1 -63.8 L0 210.8 Z;M-221.7 -75.8 L-91.8 -60 L0 210.8 Z;M-190.4 -69.2 L-31.3 -58 L0 210.8 Z;M-146.1 -63.8 L31.3 -58 L0 210.8 Z;M-91.8 -60 L91.8 -60 L0 210.8 Z;M-31.3 -58 L146.1 -63.8 L0 210.8 Z;M31.3 -58 L190.4 -69.2 L0 210.8 Z;M91.8 -60 L221.7 -75.8 L0 210.8 Z"/><animate attributeName="visibility" dur="10s" repeatCount="indefinite" calcMode="discrete" keyTimes="0;0.1105;0.6395;1" values="visible;hidden;visible;visible"/></path>
  <path fill="url(#gem-g5)" stroke="url(#gem-g5)" stroke-width="1" stroke-linejoin="round" vector-effect="non-scaling-stroke" d="M120.1 -190.1 L120.1 -202.2 L221.7 -98.2 L221.7 -75.8 Z"><animate attributeName="d" dur="10s" repeatCount="indefinite" calcMode="linear" keyTimes="0;0.0181;0.0417;0.0833;0.125;0.1667;0.2083;0.25;0.2917;0.3333;0.375;0.4167;0.4583;0.4819;0.5;0.5417;0.5833;0.625;0.6667;0.7083;0.75;0.7917;0.8333;0.875;0.9167;0.9583;1" values="M120.1 -190.1 L120.1 -202.2 L221.7 -98.2 L221.7 -75.8 Z;M125 -191.8 L113.7 -203.8 L209.9 -101.2 L230.7 -78.9 Z;M125 -191.8 L113.7 -203.8 L209.9 -101.2 L230.7 -78.9 Z;M125 -191.8 L113.7 -203.8 L209.9 -101.2 L230.7 -78.9 Z;M125 -191.8 L113.7 -203.8 L209.9 -101.2 L230.7 -78.9 Z;M125 -191.8 L113.7 -203.8 L209.9 -101.2 L230.7 -78.9 Z;M125 -191.8 L113.7 -203.8 L209.9 -101.2 L230.7 -78.9 Z;M125 -191.8 L113.7 -203.8 L209.9 -101.2 L230.7 -78.9 Z;M-113.7 -203.8 L-125 -191.8 L-230.7 -78.9 L-209.9 -101.2 Z;M-113.7 -203.8 L-125 -191.8 L-230.7 -78.9 L-209.9 -101.2 Z;M-113.7 -203.8 L-125 -191.8 L-230.7 -78.9 L-209.9 -101.2 Z;M-113.7 -203.8 L-125 -191.8 L-230.7 -78.9 L-209.9 -101.2 Z;M-113.7 -203.8 L-125 -191.8 L-230.7 -78.9 L-209.9 -101.2 Z;M-113.7 -203.8 L-125 -191.8 L-230.7 -78.9 L-209.9 -101.2 Z;M-120.1 -202.2 L-120.1 -190.1 L-221.7 -75.8 L-221.7 -98.2 Z;M-128.9 -198.2 L-103.1 -186.5 L-190.4 -69.2 L-237.9 -90.8 Z;M-128.9 -194.1 L-79.1 -183.6 L-146.1 -63.8 L-237.9 -83.2 Z;M-120.1 -190.1 L-49.7 -181.5 L-91.8 -60 L-221.7 -75.8 Z;M-103.1 -186.5 L-17 -180.4 L-31.3 -58 L-190.4 -69.2 Z;M-79.1 -183.6 L17 -180.4 L31.3 -58 L-146.1 -63.8 Z;M-49.7 -181.5 L49.7 -181.5 L91.8 -60 L-91.8 -60 Z;M-17 -180.4 L79.1 -183.6 L146.1 -63.8 L-31.3 -58 Z;M17 -180.4 L103.1 -186.5 L190.4 -69.2 L31.3 -58 Z;M49.7 -181.5 L120.1 -190.1 L221.7 -75.8 L91.8 -60 Z;M79.1 -183.6 L128.9 -194.1 L237.9 -83.2 L146.1 -63.8 Z;M103.1 -186.5 L128.9 -198.2 L237.9 -90.8 L190.4 -69.2 Z;M120.1 -190.1 L120.1 -202.2 L221.7 -98.2 L221.7 -75.8 Z"/><animate attributeName="visibility" dur="10s" repeatCount="indefinite" calcMode="discrete" keyTimes="0;0.0181;0.4819;1" values="visible;hidden;visible;visible"/></path>
  <path fill="url(#gem-g6)" stroke="url(#gem-g6)" stroke-width="1" stroke-linejoin="round" vector-effect="non-scaling-stroke" d="M212.5 -73.4 L229.2 -95.7 L0 210.8 Z" visibility="hidden"><animate attributeName="d" dur="10s" repeatCount="indefinite" calcMode="linear" keyTimes="0;0.0417;0.0833;0.125;0.1667;0.2083;0.25;0.2917;0.3333;0.375;0.4167;0.4583;0.5;0.5145;0.5417;0.5833;0.625;0.6667;0.7083;0.75;0.7917;0.8333;0.875;0.9167;0.9583;0.9855;1" values="M212.5 -73.4 L229.2 -95.7 L0 210.8 Z;M212.5 -73.4 L229.2 -95.7 L0 210.8 Z;M212.5 -73.4 L229.2 -95.7 L0 210.8 Z;M212.5 -73.4 L229.2 -95.7 L0 210.8 Z;M212.5 -73.4 L229.2 -95.7 L0 210.8 Z;M212.5 -73.4 L229.2 -95.7 L0 210.8 Z;M212.5 -73.4 L229.2 -95.7 L0 210.8 Z;M-229.2 -95.7 L-212.5 -73.4 L0 210.8 Z;M-229.2 -95.7 L-212.5 -73.4 L0 210.8 Z;M-229.2 -95.7 L-212.5 -73.4 L0 210.8 Z;M-229.2 -95.7 L-212.5 -73.4 L0 210.8 Z;M-229.2 -95.7 L-212.5 -73.4 L0 210.8 Z;M-229.2 -95.7 L-212.5 -73.4 L0 210.8 Z;M-229.2 -95.7 L-212.5 -73.4 L0 210.8 Z;M-237.9 -90.8 L-190.4 -69.2 L0 210.8 Z;M-237.9 -83.2 L-146.1 -63.8 L0 210.8 Z;M-221.7 -75.8 L-91.8 -60 L0 210.8 Z;M-190.4 -69.2 L-31.3 -58 L0 210.8 Z;M-146.1 -63.8 L31.3 -58 L0 210.8 Z;M-91.8 -60 L91.8 -60 L0 210.8 Z;M-31.3 -58 L146.1 -63.8 L0 210.8 Z;M31.3 -58 L190.4 -69.2 L0 210.8 Z;M91.8 -60 L221.7 -75.8 L0 210.8 Z;M146.1 -63.8 L237.9 -83.2 L0 210.8 Z;M190.4 -69.2 L237.9 -90.8 L0 210.8 Z;M212.5 -73.4 L229.2 -95.7 L0 210.8 Z;M212.5 -73.4 L229.2 -95.7 L0 210.8 Z"/><animate attributeName="visibility" dur="10s" repeatCount="indefinite" calcMode="discrete" keyTimes="0;0.5145;0.9855;1" values="hidden;visible;hidden;hidden"/></path>
  <path fill="url(#gem-g7)" stroke="url(#gem-g7)" stroke-width="1" stroke-linejoin="round" vector-effect="non-scaling-stroke" d="M125 -191.8 L113.7 -203.8 L209.9 -101.2 L230.7 -78.9 Z" visibility="hidden"><animate attributeName="d" dur="10s" repeatCount="indefinite" calcMode="linear" keyTimes="0;0.0417;0.0833;0.125;0.1667;0.2083;0.25;0.2917;0.3333;0.3569;0.375;0.4167;0.4583;0.5;0.5417;0.5833;0.625;0.6667;0.7083;0.75;0.7917;0.8333;0.875;0.8931;0.9167;0.9583;1" values="M125 -191.8 L113.7 -203.8 L209.9 -101.2 L230.7 -78.9 Z;M125 -191.8 L113.7 -203.8 L209.9 -101.2 L230.7 -78.9 Z;M125 -191.8 L113.7 -203.8 L209.9 -101.2 L230.7 -78.9 Z;M125 -191.8 L113.7 -203.8 L209.9 -101.2 L230.7 -78.9 Z;M-113.7 -203.8 L-125 -191.8 L-230.7 -78.9 L-209.9 -101.2 Z;M-113.7 -203.8 L-125 -191.8 L-230.7 -78.9 L-209.9 -101.2 Z;M-113.7 -203.8 L-125 -191.8 L-230.7 -78.9 L-209.9 -101.2 Z;M-113.7 -203.8 L-125 -191.8 L-230.7 -78.9 L-209.9 -101.2 Z;M-113.7 -203.8 L-125 -191.8 L-230.7 -78.9 L-209.9 -101.2 Z;M-113.7 -203.8 L-125 -191.8 L-230.7 -78.9 L-209.9 -101.2 Z;M-120.1 -202.2 L-120.1 -190.1 L-221.7 -75.8 L-221.7 -98.2 Z;M-128.9 -198.2 L-103.1 -186.5 L-190.4 -69.2 L-237.9 -90.8 Z;M-128.9 -194.1 L-79.1 -183.6 L-146.1 -63.8 L-237.9 -83.2 Z;M-120.1 -190.1 L-49.7 -181.5 L-91.8 -60 L-221.7 -75.8 Z;M-103.1 -186.5 L-17 -180.4 L-31.3 -58 L-190.4 -69.2 Z;M-79.1 -183.6 L17 -180.4 L31.3 -58 L-146.1 -63.8 Z;M-49.7 -181.5 L49.7 -181.5 L91.8 -60 L-91.8 -60 Z;M-17 -180.4 L79.1 -183.6 L146.1 -63.8 L-31.3 -58 Z;M17 -180.4 L103.1 -186.5 L190.4 -69.2 L31.3 -58 Z;M49.7 -181.5 L120.1 -190.1 L221.7 -75.8 L91.8 -60 Z;M79.1 -183.6 L128.9 -194.1 L237.9 -83.2 L146.1 -63.8 Z;M103.1 -186.5 L128.9 -198.2 L237.9 -90.8 L190.4 -69.2 Z;M120.1 -190.1 L120.1 -202.2 L221.7 -98.2 L221.7 -75.8 Z;M125 -191.8 L113.7 -203.8 L209.9 -101.2 L230.7 -78.9 Z;M125 -191.8 L113.7 -203.8 L209.9 -101.2 L230.7 -78.9 Z;M125 -191.8 L113.7 -203.8 L209.9 -101.2 L230.7 -78.9 Z;M125 -191.8 L113.7 -203.8 L209.9 -101.2 L230.7 -78.9 Z"/><animate attributeName="visibility" dur="10s" repeatCount="indefinite" calcMode="discrete" keyTimes="0;0.3569;0.8931;1" values="hidden;visible;hidden;hidden"/></path>
  <path fill="url(#gem-g8)" stroke="url(#gem-g8)" stroke-width="1" stroke-linejoin="round" vector-effect="non-scaling-stroke" d="M212.5 -73.4 L229.2 -95.7 L0 210.8 Z" visibility="hidden"><animate attributeName="d" dur="10s" repeatCount="indefinite" calcMode="linear" keyTimes="0;0.0417;0.0833;0.125;0.1667;0.2083;0.25;0.2917;0.3333;0.375;0.3895;0.4167;0.4583;0.5;0.5417;0.5833;0.625;0.6667;0.7083;0.75;0.7917;0.8333;0.8605;0.875;0.9167;0.9583;1" values="M212.5 -73.4 L229.2 -95.7 L0 210.8 Z;M212.5 -73.4 L229.2 -95.7 L0 210.8 Z;M212.5 -73.4 L229.2 -95.7 L0 210.8 Z;M212.5 -73.4 L229.2 -95.7 L0 210.8 Z;M-229.2 -95.7 L-212.5 -73.4 L0 210.8 Z;M-229.2 -95.7 L-212.5 -73.4 L0 210.8 Z;M-229.2 -95.7 L-212.5 -73.4 L0 210.8 Z;M-229.2 -95.7 L-212.5 -73.4 L0 210.8 Z;M-229.2 -95.7 L-212.5 -73.4 L0 210.8 Z;M-229.2 -95.7 L-212.5 -73.4 L0 210.8 Z;M-229.2 -95.7 L-212.5 -73.4 L0 210.8 Z;M-237.9 -90.8 L-190.4 -69.2 L0 210.8 Z;M-237.9 -83.2 L-146.1 -63.8 L0 210.8 Z;M-221.7 -75.8 L-91.8 -60 L0 210.8 Z;M-190.4 -69.2 L-31.3 -58 L0 210.8 Z;M-146.1 -63.8 L31.3 -58 L0 210.8 Z;M-91.8 -60 L91.8 -60 L0 210.8 Z;M-31.3 -58 L146.1 -63.8 L0 210.8 Z;M31.3 -58 L190.4 -69.2 L0 210.8 Z;M91.8 -60 L221.7 -75.8 L0 210.8 Z;M146.1 -63.8 L237.9 -83.2 L0 210.8 Z;M190.4 -69.2 L237.9 -90.8 L0 210.8 Z;M212.5 -73.4 L229.2 -95.7 L0 210.8 Z;M212.5 -73.4 L229.2 -95.7 L0 210.8 Z;M212.5 -73.4 L229.2 -95.7 L0 210.8 Z;M212.5 -73.4 L229.2 -95.7 L0 210.8 Z;M212.5 -73.4 L229.2 -95.7 L0 210.8 Z"/><animate attributeName="visibility" dur="10s" repeatCount="indefinite" calcMode="discrete" keyTimes="0;0.3895;0.8605;1" values="hidden;visible;hidden;hidden"/></path>
  <path fill="url(#gem-g9)" stroke="url(#gem-g9)" stroke-width="1" stroke-linejoin="round" vector-effect="non-scaling-stroke" d="M125 -191.8 L113.7 -203.8 L209.9 -101.2 L230.7 -78.9 Z" visibility="hidden"><animate attributeName="d" dur="10s" repeatCount="indefinite" calcMode="linear" keyTimes="0;0.0417;0.0833;0.125;0.1667;0.2083;0.2319;0.25;0.2917;0.3333;0.375;0.4167;0.4583;0.5;0.5417;0.5833;0.625;0.6667;0.7083;0.75;0.7681;0.7917;0.8333;0.875;0.9167;0.9583;1" values="M125 -191.8 L113.7 -203.8 L209.9 -101.2 L230.7 -78.9 Z;M-113.7 -203.8 L-125 -191.8 L-230.7 -78.9 L-209.9 -101.2 Z;M-113.7 -203.8 L-125 -191.8 L-230.7 -78.9 L-209.9 -101.2 Z;M-113.7 -203.8 L-125 -191.8 L-230.7 -78.9 L-209.9 -101.2 Z;M-113.7 -203.8 L-125 -191.8 L-230.7 -78.9 L-209.9 -101.2 Z;M-113.7 -203.8 L-125 -191.8 L-230.7 -78.9 L-209.9 -101.2 Z;M-113.7 -203.8 L-125 -191.8 L-230.7 -78.9 L-209.9 -101.2 Z;M-120.1 -202.2 L-120.1 -190.1 L-221.7 -75.8 L-221.7 -98.2 Z;M-128.9 -198.2 L-103.1 -186.5 L-190.4 -69.2 L-237.9 -90.8 Z;M-128.9 -194.1 L-79.1 -183.6 L-146.1 -63.8 L-237.9 -83.2 Z;M-120.1 -190.1 L-49.7 -181.5 L-91.8 -60 L-221.7 -75.8 Z;M-103.1 -186.5 L-17 -180.4 L-31.3 -58 L-190.4 -69.2 Z;M-79.1 -183.6 L17 -180.4 L31.3 -58 L-146.1 -63.8 Z;M-49.7 -181.5 L49.7 -181.5 L91.8 -60 L-91.8 -60 Z;M-17 -180.4 L79.1 -183.6 L146.1 -63.8 L-31.3 -58 Z;M17 -180.4 L103.1 -186.5 L190.4 -69.2 L31.3 -58 Z;M49.7 -181.5 L120.1 -190.1 L221.7 -75.8 L91.8 -60 Z;M79.1 -183.6 L128.9 -194.1 L237.9 -83.2 L146.1 -63.8 Z;M103.1 -186.5 L128.9 -198.2 L237.9 -90.8 L190.4 -69.2 Z;M120.1 -190.1 L120.1 -202.2 L221.7 -98.2 L221.7 -75.8 Z;M125 -191.8 L113.7 -203.8 L209.9 -101.2 L230.7 -78.9 Z;M125 -191.8 L113.7 -203.8 L209.9 -101.2 L230.7 -78.9 Z;M125 -191.8 L113.7 -203.8 L209.9 -101.2 L230.7 -78.9 Z;M125 -191.8 L113.7 -203.8 L209.9 -101.2 L230.7 -78.9 Z;M125 -191.8 L113.7 -203.8 L209.9 -101.2 L230.7 -78.9 Z;M125 -191.8 L113.7 -203.8 L209.9 -101.2 L230.7 -78.9 Z;M125 -191.8 L113.7 -203.8 L209.9 -101.2 L230.7 -78.9 Z"/><animate attributeName="visibility" dur="10s" repeatCount="indefinite" calcMode="discrete" keyTimes="0;0.2319;0.7681;1" values="hidden;visible;hidden;hidden"/></path>
  <path fill="url(#gem-g10)" stroke="url(#gem-g10)" stroke-width="1" stroke-linejoin="round" vector-effect="non-scaling-stroke" d="M212.5 -73.4 L229.2 -95.7 L0 210.8 Z" visibility="hidden"><animate attributeName="d" dur="10s" repeatCount="indefinite" calcMode="linear" keyTimes="0;0.0417;0.0833;0.125;0.1667;0.2083;0.25;0.2645;0.2917;0.3333;0.375;0.4167;0.4583;0.5;0.5417;0.5833;0.625;0.6667;0.7083;0.7355;0.75;0.7917;0.8333;0.875;0.9167;0.9583;1" values="M212.5 -73.4 L229.2 -95.7 L0 210.8 Z;M-229.2 -95.7 L-212.5 -73.4 L0 210.8 Z;M-229.2 -95.7 L-212.5 -73.4 L0 210.8 Z;M-229.2 -95.7 L-212.5 -73.4 L0 210.8 Z;M-229.2 -95.7 L-212.5 -73.4 L0 210.8 Z;M-229.2 -95.7 L-212.5 -73.4 L0 210.8 Z;M-229.2 -95.7 L-212.5 -73.4 L0 210.8 Z;M-229.2 -95.7 L-212.5 -73.4 L0 210.8 Z;M-237.9 -90.8 L-190.4 -69.2 L0 210.8 Z;M-237.9 -83.2 L-146.1 -63.8 L0 210.8 Z;M-221.7 -75.8 L-91.8 -60 L0 210.8 Z;M-190.4 -69.2 L-31.3 -58 L0 210.8 Z;M-146.1 -63.8 L31.3 -58 L0 210.8 Z;M-91.8 -60 L91.8 -60 L0 210.8 Z;M-31.3 -58 L146.1 -63.8 L0 210.8 Z;M31.3 -58 L190.4 -69.2 L0 210.8 Z;M91.8 -60 L221.7 -75.8 L0 210.8 Z;M146.1 -63.8 L237.9 -83.2 L0 210.8 Z;M190.4 -69.2 L237.9 -90.8 L0 210.8 Z;M212.5 -73.4 L229.2 -95.7 L0 210.8 Z;M212.5 -73.4 L229.2 -95.7 L0 210.8 Z;M212.5 -73.4 L229.2 -95.7 L0 210.8 Z;M212.5 -73.4 L229.2 -95.7 L0 210.8 Z;M212.5 -73.4 L229.2 -95.7 L0 210.8 Z;M212.5 -73.4 L229.2 -95.7 L0 210.8 Z;M212.5 -73.4 L229.2 -95.7 L0 210.8 Z;M212.5 -73.4 L229.2 -95.7 L0 210.8 Z"/><animate attributeName="visibility" dur="10s" repeatCount="indefinite" calcMode="discrete" keyTimes="0;0.2645;0.7355;1" values="hidden;visible;hidden;hidden"/></path>
  <path fill="url(#gem-g11)" stroke="url(#gem-g11)" stroke-width="1" stroke-linejoin="round" vector-effect="non-scaling-stroke" d="M-113.7 -203.8 L-125 -191.8 L-230.7 -78.9 L-209.9 -101.2 Z" visibility="hidden"><animate attributeName="d" dur="10s" repeatCount="indefinite" calcMode="linear" keyTimes="0;0.0417;0.0833;0.1069;0.125;0.1667;0.2083;0.25;0.2917;0.3333;0.375;0.4167;0.4583;0.5;0.5417;0.5833;0.625;0.6431;0.6667;0.7083;0.75;0.7917;0.8333;0.875;0.9167;0.9583;1" values="M-113.7 -203.8 L-125 -191.8 L-230.7 -78.9 L-209.9 -101.2 Z;M-113.7 -203.8 L-125 -191.8 L-230.7 -78.9 L-209.9 -101.2 Z;M-113.7 -203.8 L-125 -191.8 L-230.7 -78.9 L-209.9 -101.2 Z;M-113.7 -203.8 L-125 -191.8 L-230.7 -78.9 L-209.9 -101.2 Z;M-120.1 -202.2 L-120.1 -190.1 L-221.7 -75.8 L-221.7 -98.2 Z;M-128.9 -198.2 L-103.1 -186.5 L-190.4 -69.2 L-237.9 -90.8 Z;M-128.9 -194.1 L-79.1 -183.6 L-146.1 -63.8 L-237.9 -83.2 Z;M-120.1 -190.1 L-49.7 -181.5 L-91.8 -60 L-221.7 -75.8 Z;M-103.1 -186.5 L-17 -180.4 L-31.3 -58 L-190.4 -69.2 Z;M-79.1 -183.6 L17 -180.4 L31.3 -58 L-146.1 -63.8 Z;M-49.7 -181.5 L49.7 -181.5 L91.8 -60 L-91.8 -60 Z;M-17 -180.4 L79.1 -183.6 L146.1 -63.8 L-31.3 -58 Z;M17 -180.4 L103.1 -186.5 L190.4 -69.2 L31.3 -58 Z;M49.7 -181.5 L120.1 -190.1 L221.7 -75.8 L91.8 -60 Z;M79.1 -183.6 L128.9 -194.1 L237.9 -83.2 L146.1 -63.8 Z;M103.1 -186.5 L128.9 -198.2 L237.9 -90.8 L190.4 -69.2 Z;M120.1 -190.1 L120.1 -202.2 L221.7 -98.2 L221.7 -75.8 Z;M125 -191.8 L113.7 -203.8 L209.9 -101.2 L230.7 -78.9 Z;M125 -191.8 L113.7 -203.8 L209.9 -101.2 L230.7 -78.9 Z;M125 -191.8 L113.7 -203.8 L209.9 -101.2 L230.7 -78.9 Z;M125 -191.8 L113.7 -203.8 L209.9 -101.2 L230.7 -78.9 Z;M125 -191.8 L113.7 -203.8 L209.9 -101.2 L230.7 -78.9 Z;M125 -191.8 L113.7 -203.8 L209.9 -101.2 L230.7 -78.9 Z;M125 -191.8 L113.7 -203.8 L209.9 -101.2 L230.7 -78.9 Z;M-113.7 -203.8 L-125 -191.8 L-230.7 -78.9 L-209.9 -101.2 Z;M-113.7 -203.8 L-125 -191.8 L-230.7 -78.9 L-209.9 -101.2 Z;M-113.7 -203.8 L-125 -191.8 L-230.7 -78.9 L-209.9 -101.2 Z"/><animate attributeName="visibility" dur="10s" repeatCount="indefinite" calcMode="discrete" keyTimes="0;0.1069;0.6431;1" values="hidden;visible;hidden;hidden"/></path>
  <path fill="url(#gem-g12)" stroke="url(#gem-g12)" stroke-width="1" stroke-linejoin="round" vector-effect="non-scaling-stroke" d="M-229.2 -95.7 L-212.5 -73.4 L0 210.8 Z" visibility="hidden"><animate attributeName="d" dur="10s" repeatCount="indefinite" calcMode="linear" keyTimes="0;0.0417;0.0833;0.125;0.1395;0.1667;0.2083;0.25;0.2917;0.3333;0.375;0.4167;0.4583;0.5;0.5417;0.5833;0.6105;0.625;0.6667;0.7083;0.75;0.7917;0.8333;0.875;0.9167;0.9583;1" values="M-229.2 -95.7 L-212.5 -73.4 L0 210.8 Z;M-229.2 -95.7 L-212.5 -73.4 L0 210.8 Z;M-229.2 -95.7 L-212.5 -73.4 L0 210.8 Z;M-229.2 -95.7 L-212.5 -73.4 L0 210.8 Z;M-229.2 -95.7 L-212.5 -73.4 L0 210.8 Z;M-237.9 -90.8 L-190.4 -69.2 L0 210.8 Z;M-237.9 -83.2 L-146.1 -63.8 L0 210.8 Z;M-221.7 -75.8 L-91.8 -60 L0 210.8 Z;M-190.4 -69.2 L-31.3 -58 L0 210.8 Z;M-146.1 -63.8 L31.3 -58 L0 210.8 Z;M-91.8 -60 L91.8 -60 L0 210.8 Z;M-31.3 -58 L146.1 -63.8 L0 210.8 Z;M31.3 -58 L190.4 -69.2 L0 210.8 Z;M91.8 -60 L221.7 -75.8 L0 210.8 Z;M146.1 -63.8 L237.9 -83.2 L0 210.8 Z;M190.4 -69.2 L237.9 -90.8 L0 210.8 Z;M212.5 -73.4 L229.2 -95.7 L0 210.8 Z;M212.5 -73.4 L229.2 -95.7 L0 210.8 Z;M212.5 -73.4 L229.2 -95.7 L0 210.8 Z;M212.5 -73.4 L229.2 -95.7 L0 210.8 Z;M212.5 -73.4 L229.2 -95.7 L0 210.8 Z;M212.5 -73.4 L229.2 -95.7 L0 210.8 Z;M212.5 -73.4 L229.2 -95.7 L0 210.8 Z;M212.5 -73.4 L229.2 -95.7 L0 210.8 Z;M-229.2 -95.7 L-212.5 -73.4 L0 210.8 Z;M-229.2 -95.7 L-212.5 -73.4 L0 210.8 Z;M-229.2 -95.7 L-212.5 -73.4 L0 210.8 Z"/><animate attributeName="visibility" dur="10s" repeatCount="indefinite" calcMode="discrete" keyTimes="0;0.1395;0.6105;1" values="hidden;visible;hidden;hidden"/></path>
  <path fill="url(#gem-g13)" stroke="url(#gem-g13)" stroke-width="1" stroke-linejoin="round" vector-effect="non-scaling-stroke" d="M-120.1 -202.2 L-120.1 -190.1 L-221.7 -75.8 L-221.7 -98.2 Z"><animate attributeName="d" dur="10s" repeatCount="indefinite" calcMode="linear" keyTimes="0;0.0417;0.0833;0.125;0.1667;0.2083;0.25;0.2917;0.3333;0.375;0.4167;0.4583;0.5;0.5181;0.5417;0.5833;0.625;0.6667;0.7083;0.75;0.7917;0.8333;0.875;0.9167;0.9583;0.9819;1" values="M-120.1 -202.2 L-120.1 -190.1 L-221.7 -75.8 L-221.7 -98.2 Z;M-128.9 -198.2 L-103.1 -186.5 L-190.4 -69.2 L-237.9 -90.8 Z;M-128.9 -194.1 L-79.1 -183.6 L-146.1 -63.8 L-237.9 -83.2 Z;M-120.1 -190.1 L-49.7 -181.5 L-91.8 -60 L-221.7 -75.8 Z;M-103.1 -186.5 L-17 -180.4 L-31.3 -58 L-190.4 -69.2 Z;M-79.1 -183.6 L17 -180.4 L31.3 -58 L-146.1 -63.8 Z;M-49.7 -181.5 L49.7 -181.5 L91.8 -60 L-91.8 -60 Z;M-17 -180.4 L79.1 -183.6 L146.1 -63.8 L-31.3 -58 Z;M17 -180.4 L103.1 -186.5 L190.4 -69.2 L31.3 -58 Z;M49.7 -181.5 L120.1 -190.1 L221.7 -75.8 L91.8 -60 Z;M79.1 -183.6 L128.9 -194.1 L237.9 -83.2 L146.1 -63.8 Z;M103.1 -186.5 L128.9 -198.2 L237.9 -90.8 L190.4 -69.2 Z;M120.1 -190.1 L120.1 -202.2 L221.7 -98.2 L221.7 -75.8 Z;M125 -191.8 L113.7 -203.8 L209.9 -101.2 L230.7 -78.9 Z;M125 -191.8 L113.7 -203.8 L209.9 -101.2 L230.7 -78.9 Z;M125 -191.8 L113.7 -203.8 L209.9 -101.2 L230.7 -78.9 Z;M125 -191.8 L113.7 -203.8 L209.9 -101.2 L230.7 -78.9 Z;M125 -191.8 L113.7 -203.8 L209.9 -101.2 L230.7 -78.9 Z;M125 -191.8 L113.7 -203.8 L209.9 -101.2 L230.7 -78.9 Z;M125 -191.8 L113.7 -203.8 L209.9 -101.2 L230.7 -78.9 Z;M-113.7 -203.8 L-125 -191.8 L-230.7 -78.9 L-209.9 -101.2 Z;M-113.7 -203.8 L-125 -191.8 L-230.7 -78.9 L-209.9 -101.2 Z;M-113.7 -203.8 L-125 -191.8 L-230.7 -78.9 L-209.9 -101.2 Z;M-113.7 -203.8 L-125 -191.8 L-230.7 -78.9 L-209.9 -101.2 Z;M-113.7 -203.8 L-125 -191.8 L-230.7 -78.9 L-209.9 -101.2 Z;M-113.7 -203.8 L-125 -191.8 L-230.7 -78.9 L-209.9 -101.2 Z;M-120.1 -202.2 L-120.1 -190.1 L-221.7 -75.8 L-221.7 -98.2 Z"/><animate attributeName="visibility" dur="10s" repeatCount="indefinite" calcMode="discrete" keyTimes="0;0.5181;0.9819;1" values="visible;hidden;visible;visible"/></path>
  <path fill="url(#gem-g14)" stroke="url(#gem-g14)" stroke-width="1" stroke-linejoin="round" vector-effect="non-scaling-stroke" d="M-229.2 -95.7 L-212.5 -73.4 L0 210.8 Z" visibility="hidden"><animate attributeName="d" dur="10s" repeatCount="indefinite" calcMode="linear" keyTimes="0;0.0145;0.0417;0.0833;0.125;0.1667;0.2083;0.25;0.2917;0.3333;0.375;0.4167;0.4583;0.4855;0.5;0.5417;0.5833;0.625;0.6667;0.7083;0.75;0.7917;0.8333;0.875;0.9167;0.9583;1" values="M-229.2 -95.7 L-212.5 -73.4 L0 210.8 Z;M-229.2 -95.7 L-212.5 -73.4 L0 210.8 Z;M-237.9 -90.8 L-190.4 -69.2 L0 210.8 Z;M-237.9 -83.2 L-146.1 -63.8 L0 210.8 Z;M-221.7 -75.8 L-91.8 -60 L0 210.8 Z;M-190.4 -69.2 L-31.3 -58 L0 210.8 Z;M-146.1 -63.8 L31.3 -58 L0 210.8 Z;M-91.8 -60 L91.8 -60 L0 210.8 Z;M-31.3 -58 L146.1 -63.8 L0 210.8 Z;M31.3 -58 L190.4 -69.2 L0 210.8 Z;M91.8 -60 L221.7 -75.8 L0 210.8 Z;M146.1 -63.8 L237.9 -83.2 L0 210.8 Z;M190.4 -69.2 L237.9 -90.8 L0 210.8 Z;M212.5 -73.4 L229.2 -95.7 L0 210.8 Z;M212.5 -73.4 L229.2 -95.7 L0 210.8 Z;M212.5 -73.4 L229.2 -95.7 L0 210.8 Z;M212.5 -73.4 L229.2 -95.7 L0 210.8 Z;M212.5 -73.4 L229.2 -95.7 L0 210.8 Z;M212.5 -73.4 L229.2 -95.7 L0 210.8 Z;M212.5 -73.4 L229.2 -95.7 L0 210.8 Z;M-229.2 -95.7 L-212.5 -73.4 L0 210.8 Z;M-229.2 -95.7 L-212.5 -73.4 L0 210.8 Z;M-229.2 -95.7 L-212.5 -73.4 L0 210.8 Z;M-229.2 -95.7 L-212.5 -73.4 L0 210.8 Z;M-229.2 -95.7 L-212.5 -73.4 L0 210.8 Z;M-229.2 -95.7 L-212.5 -73.4 L0 210.8 Z;M-229.2 -95.7 L-212.5 -73.4 L0 210.8 Z"/><animate attributeName="visibility" dur="10s" repeatCount="indefinite" calcMode="discrete" keyTimes="0;0.0145;0.4855;1" values="hidden;visible;hidden;hidden"/></path>
  <path fill="url(#gem-g15)" stroke="url(#gem-g15)" stroke-width="1" stroke-linejoin="round" vector-effect="non-scaling-stroke" d="M-120.1 -190.1 L-49.7 -181.5 L-91.8 -60 L-221.7 -75.8 Z"><animate attributeName="d" dur="10s" repeatCount="indefinite" calcMode="linear" keyTimes="0;0.0417;0.0833;0.125;0.1667;0.2083;0.25;0.2917;0.3333;0.375;0.3931;0.4167;0.4583;0.5;0.5417;0.5833;0.625;0.6667;0.7083;0.75;0.7917;0.8333;0.8569;0.875;0.9167;0.9583;1" values="M-120.1 -190.1 L-49.7 -181.5 L-91.8 -60 L-221.7 -75.8 Z;M-103.1 -186.5 L-17 -180.4 L-31.3 -58 L-190.4 -69.2 Z;M-79.1 -183.6 L17 -180.4 L31.3 -58 L-146.1 -63.8 Z;M-49.7 -181.5 L49.7 -181.5 L91.8 -60 L-91.8 -60 Z;M-17 -180.4 L79.1 -183.6 L146.1 -63.8 L-31.3 -58 Z;M17 -180.4 L103.1 -186.5 L190.4 -69.2 L31.3 -58 Z;M49.7 -181.5 L120.1 -190.1 L221.7 -75.8 L91.8 -60 Z;M79.1 -183.6 L128.9 -194.1 L237.9 -83.2 L146.1 -63.8 Z;M103.1 -186.5 L128.9 -198.2 L237.9 -90.8 L190.4 -69.2 Z;M120.1 -190.1 L120.1 -202.2 L221.7 -98.2 L221.7 -75.8 Z;M125 -191.8 L113.7 -203.8 L209.9 -101.2 L230.7 -78.9 Z;M125 -191.8 L113.7 -203.8 L209.9 -101.2 L230.7 -78.9 Z;M125 -191.8 L113.7 -203.8 L209.9 -101.2 L230.7 -78.9 Z;M125 -191.8 L113.7 -203.8 L209.9 -101.2 L230.7 -78.9 Z;M125 -191.8 L113.7 -203.8 L209.9 -101.2 L230.7 -78.9 Z;M125 -191.8 L113.7 -203.8 L209.9 -101.2 L230.7 -78.9 Z;M125 -191.8 L113.7 -203.8 L209.9 -101.2 L230.7 -78.9 Z;M-113.7 -203.8 L-125 -191.8 L-230.7 -78.9 L-209.9 -101.2 Z;M-113.7 -203.8 L-125 -191.8 L-230.7 -78.9 L-209.9 -101.2 Z;M-113.7 -203.8 L-125 -191.8 L-230.7 -78.9 L-209.9 -101.2 Z;M-113.7 -203.8 L-125 -191.8 L-230.7 -78.9 L-209.9 -101.2 Z;M-113.7 -203.8 L-125 -191.8 L-230.7 -78.9 L-209.9 -101.2 Z;M-113.7 -203.8 L-125 -191.8 L-230.7 -78.9 L-209.9 -101.2 Z;M-120.1 -202.2 L-120.1 -190.1 L-221.7 -75.8 L-221.7 -98.2 Z;M-128.9 -198.2 L-103.1 -186.5 L-190.4 -69.2 L-237.9 -90.8 Z;M-128.9 -194.1 L-79.1 -183.6 L-146.1 -63.8 L-237.9 -83.2 Z;M-120.1 -190.1 L-49.7 -181.5 L-91.8 -60 L-221.7 -75.8 Z"/><animate attributeName="visibility" dur="10s" repeatCount="indefinite" calcMode="discrete" keyTimes="0;0.3931;0.8569;1" values="visible;hidden;visible;visible"/></path>
  <path fill="url(#gem-g16)" stroke="url(#gem-g16)" stroke-width="1" stroke-linejoin="round" vector-effect="non-scaling-stroke" d="M-221.7 -75.8 L-91.8 -60 L0 210.8 Z"><animate attributeName="d" dur="10s" repeatCount="indefinite" calcMode="linear" keyTimes="0;0.0417;0.0833;0.125;0.1667;0.2083;0.25;0.2917;0.3333;0.3605;0.375;0.4167;0.4583;0.5;0.5417;0.5833;0.625;0.6667;0.7083;0.75;0.7917;0.8333;0.875;0.8895;0.9167;0.9583;1" values="M-221.7 -75.8 L-91.8 -60 L0 210.8 Z;M-190.4 -69.2 L-31.3 -58 L0 210.8 Z;M-146.1 -63.8 L31.3 -58 L0 210.8 Z;M-91.8 -60 L91.8 -60 L0 210.8 Z;M-31.3 -58 L146.1 -63.8 L0 210.8 Z;M31.3 -58 L190.4 -69.2 L0 210.8 Z;M91.8 -60 L221.7 -75.8 L0 210.8 Z;M146.1 -63.8 L237.9 -83.2 L0 210.8 Z;M190.4 -69.2 L237.9 -90.8 L0 210.8 Z;M212.5 -73.4 L229.2 -95.7 L0 210.8 Z;M212.5 -73.4 L229.2 -95.7 L0 210.8 Z;M212.5 -73.4 L229.2 -95.7 L0 210.8 Z;M212.5 -73.4 L229.2 -95.7 L0 210.8 Z;M212.5 -73.4 L229.2 -95.7 L0 210.8 Z;M212.5 -73.4 L229.2 -95.7 L0 210.8 Z;M212.5 -73.4 L229.2 -95.7 L0 210.8 Z;M-229.2 -95.7 L-212.5 -73.4 L0 210.8 Z;M-229.2 -95.7 L-212.5 -73.4 L0 210.8 Z;M-229.2 -95.7 L-212.5 -73.4 L0 210.8 Z;M-229.2 -95.7 L-212.5 -73.4 L0 210.8 Z;M-229.2 -95.7 L-212.5 -73.4 L0 210.8 Z;M-229.2 -95.7 L-212.5 -73.4 L0 210.8 Z;M-229.2 -95.7 L-212.5 -73.4 L0 210.8 Z;M-229.2 -95.7 L-212.5 -73.4 L0 210.8 Z;M-237.9 -90.8 L-190.4 -69.2 L0 210.8 Z;M-237.9 -83.2 L-146.1 -63.8 L0 210.8 Z;M-221.7 -75.8 L-91.8 -60 L0 210.8 Z"/><animate attributeName="visibility" dur="10s" repeatCount="indefinite" calcMode="discrete" keyTimes="0;0.3605;0.8895;1" values="visible;hidden;visible;visible"/></path>
</svg>
